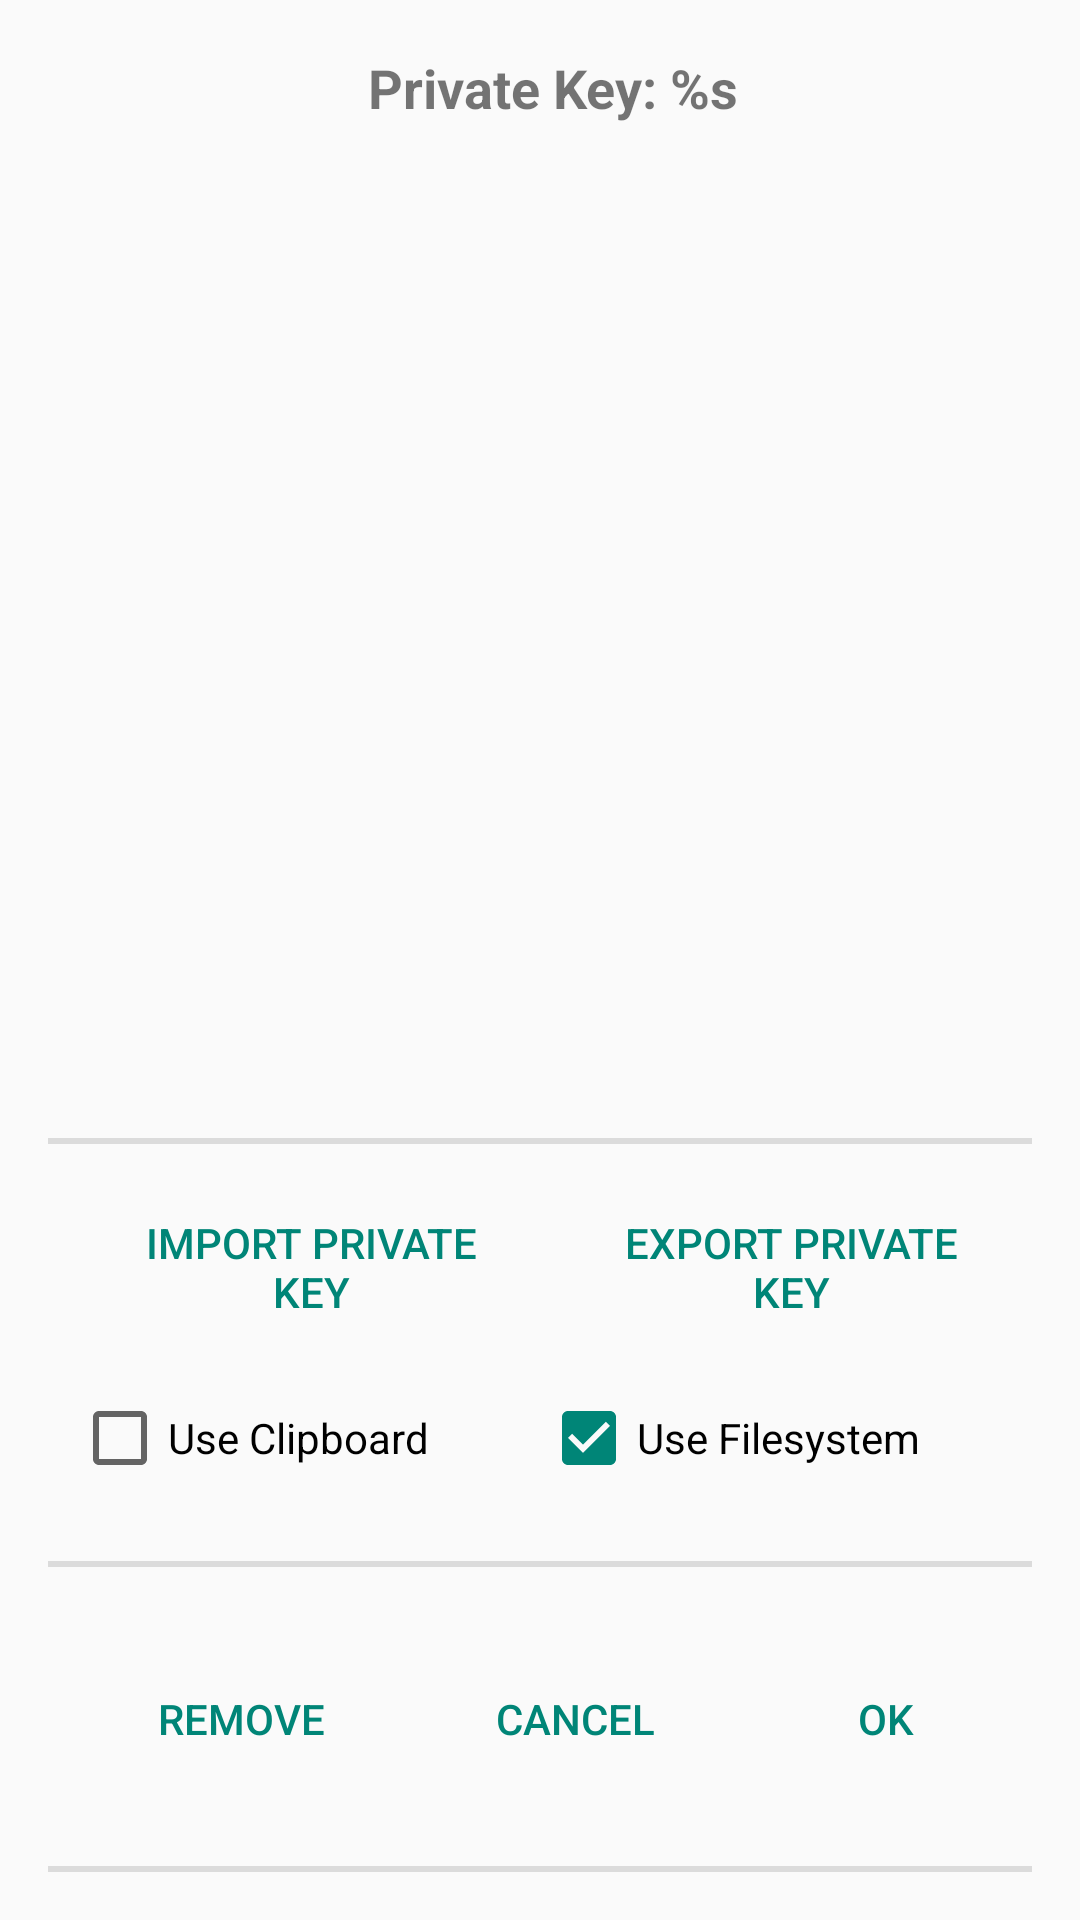

Layout XML and referenced resources for this Android screen:
<!-- AndroidManifest.xml: application theme AppTheme -->
<!-- res/layout/activity_mqtt_client_keypair.xml -->
<?xml version="1.0" encoding="utf-8"?>
<LinearLayout
    android:id="@+id/root"
    android:layout_height="match_parent"
    android:layout_width="match_parent"
    android:orientation="vertical"
    android:paddingLeft="@dimen/activity_horizontal_margin"
    android:paddingTop="@dimen/activity_vertical_margin"
    android:paddingRight="@dimen/activity_horizontal_margin"
    android:paddingBottom="@dimen/activity_vertical_margin"
    xmlns:android="http://schemas.android.com/apk/res/android">

    <LinearLayout
        style="?android:attr/listSeparatorTextViewStyle"
        android:layout_width="fill_parent"
        android:layout_height="wrap_content"
        android:layout_marginTop="1dp"
        android:layout_weight="6"
        android:orientation="vertical">

        <TextView
            android:layout_width="match_parent"
            android:layout_height="wrap_content"
            android:layout_weight="1"
            android:id="@+id/PrivateKeyTextView"
            android:text="@string/private_key"
            android:textAlignment="center"
            android:textSize="18sp"
            android:textStyle="bold" />

        <TextView
            android:id="@+id/PrivateKey"
            android:layout_weight="4"
            android:layout_width="fill_parent"
            android:layout_height="wrap_content"
            android:textAlignment="center"
            android:textIsSelectable="true" />

    </LinearLayout>

   <LinearLayout
        android:layout_gravity="center"
        android:layout_weight="1"
        android:layout_width="match_parent"
        android:layout_height="wrap_content"
        style="?android:attr/listSeparatorTextViewStyle"
        android:orientation="vertical" >

        <LinearLayout
            android:layout_width="match_parent"
            android:layout_height="wrap_content"
            android:layout_weight="1"
            android:orientation="horizontal" >

            <Button
                android:id="@+id/ImportPrivateKeyButton"
                style="?android:attr/buttonBarButtonStyle"
                android:layout_width="wrap_content"
                android:layout_height="wrap_content"
                android:layout_gravity="center_vertical"
                android:layout_weight="1"
                android:text="@string/import_private_key_button" />

            <Button
                android:id="@+id/ExportPrivateKeyButton"
                style="?android:attr/buttonBarButtonStyle"
                android:layout_width="wrap_content"
                android:layout_height="wrap_content"
                android:layout_gravity="center_vertical"
                android:layout_weight="1"
                android:text="@string/export_private_key_button" />

        </LinearLayout>

        <LinearLayout
            android:layout_width="match_parent"
            android:layout_height="wrap_content"
            android:layout_weight="1"
            android:orientation="horizontal" >

            <CheckBox
                android:id="@+id/UseClipboardCheckBox"
                android:layout_width="wrap_content"
                android:layout_height="wrap_content"
                android:layout_weight="1"
                android:checked="false"
                android:text="Use Clipboard" />

            <CheckBox android:id="@+id/UseFilesystemCheckBox"
                android:layout_width="wrap_content"
                android:layout_height="wrap_content"
                android:layout_weight="1"
                android:checked="true"
                android:text="Use Filesystem" />

        </LinearLayout>

    </LinearLayout>

    <LinearLayout
        style="?android:attr/listSeparatorTextViewStyle"
        android:layout_width="fill_parent"
        android:layout_height="wrap_content"
        android:layout_gravity="center"
        android:layout_weight="1"
        android:orientation="horizontal">

        <Button
            android:id="@+id/DeleteButton"
            style="?android:attr/buttonBarButtonStyle"
            android:layout_width="wrap_content"
            android:layout_height="wrap_content"
            android:layout_gravity="center_vertical"
            android:layout_weight="1"
            android:text="@string/remove_button" />

        <Button
            android:id="@+id/CancelButton"
            style="?android:attr/buttonBarButtonStyle"
            android:layout_width="wrap_content"
            android:layout_height="wrap_content"
            android:layout_gravity="center_vertical"
            android:layout_weight="1"
            android:text="@string/cancel_button" />

        <Button
            android:id="@+id/OkButton"
            style="?android:attr/buttonBarButtonStyle"
            android:layout_width="wrap_content"
            android:layout_height="wrap_content"
            android:layout_gravity="center_vertical"
            android:layout_weight="1"
            android:text="@string/ok_button" />

    </LinearLayout>

</LinearLayout>
<!-- resources referenced by this layout -->
<resources>
  <dimen name="activity_horizontal_margin">16dp</dimen>
  <dimen name="activity_vertical_margin">16dp</dimen>
  <string name="cancel_button">Cancel</string>
  <string name="export_private_key_button">Export Private Key</string>
  <string name="import_private_key_button">Import Private Key</string>
  <string name="ok_button">Ok</string>
  <string name="private_key">Private Key: %s</string>
  <string name="remove_button">Remove</string>
  <style name="AppTheme" parent="Theme.AppCompat.Light">
          <item name="windowActionBar">false</item>
          <item name="windowNoTitle">true</item>
          <item name="android:fitsSystemWindows">true</item>
          <item name="android:windowTranslucentStatus">true</item>
          <item name="android:windowTranslucentNavigation">true</item>
          
      </style>
</resources>
